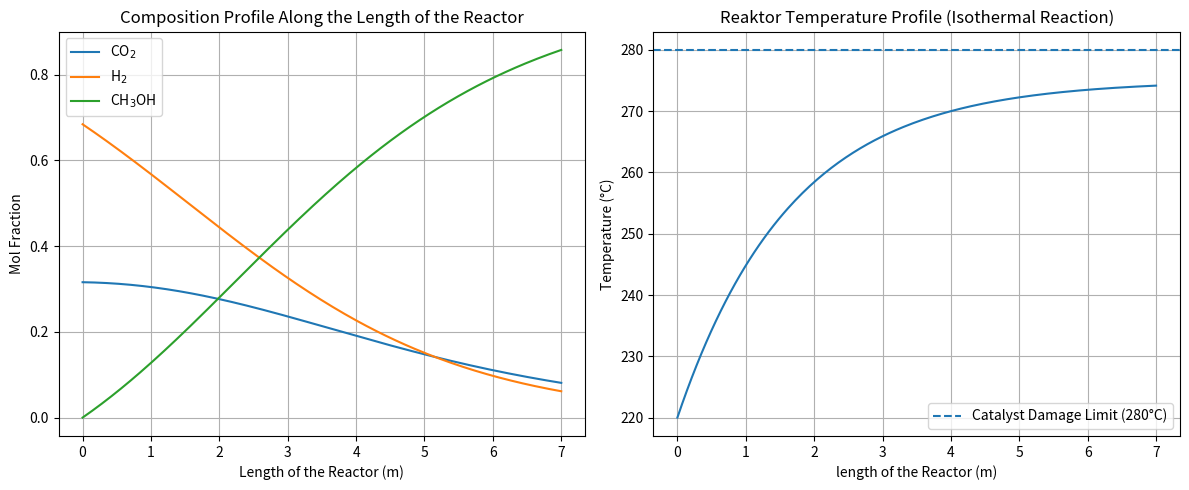

Reproduce this figure in Python.
import numpy as np
import matplotlib.pyplot as plt

z = np.linspace(0, 7, 200)  # Panjang reaktor (m)


CO2 = 0.30 * np.exp(-0.35 * z)          # CO2 menurun
H2  = 0.65 * np.exp(-0.50 * z)           # H2 menurun lebih cepat
CH3OH = 0.30 - CO2                       # Metanol meningkat

# Normalisasi agar tetap fraksi mol
total = CO2 + H2 + CH3OH
CO2 /= total
H2 /= total
CH3OH /= total

T_in = 220  # Suhu inlet (°C)
T_max = 275 # Batas aman katalis
Temperature = T_in + (T_max - T_in) * (1 - np.exp(-0.6 * z))

plt.figure(figsize=(12, 5))
plt.subplot(1, 2, 1)
plt.plot(z, CO2, label='CO$_2$')
plt.plot(z, H2, label='H$_2$')
plt.plot(z, CH3OH, label='CH$_3$OH')

plt.xlabel('Length of the Reactor (m)')
plt.ylabel('Mol Fraction')
plt.title('Composition Profile Along the Length of the Reactor')
plt.legend()
plt.grid(True)
plt.subplot(1, 2, 2)
plt.plot(z, Temperature)
plt.axhline(280, linestyle='--', label='Catalyst Damage Limit (280°C)')

plt.xlabel('length of the Reactor (m)')
plt.ylabel('Temperature (°C)')
plt.title('Reaktor Temperature Profile (Isothermal Reaction)')
plt.legend()
plt.grid(True)

plt.tight_layout()
plt.show()